6-way image classification set "data" from GitHub (rokhayacoumbadiouf-bit/Atelier_Preparation_Donnees_Images); label vocabulary: cardboard, glass, metal, paper, plastic, trash.

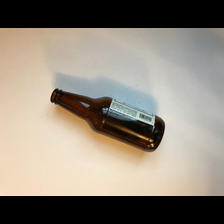
Label: glass

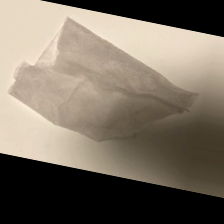
Label: trash

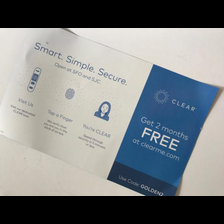
Label: paper

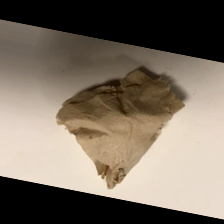
Label: trash

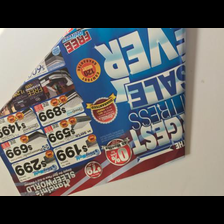
Label: paper

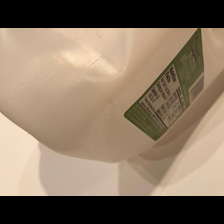
Label: plastic
